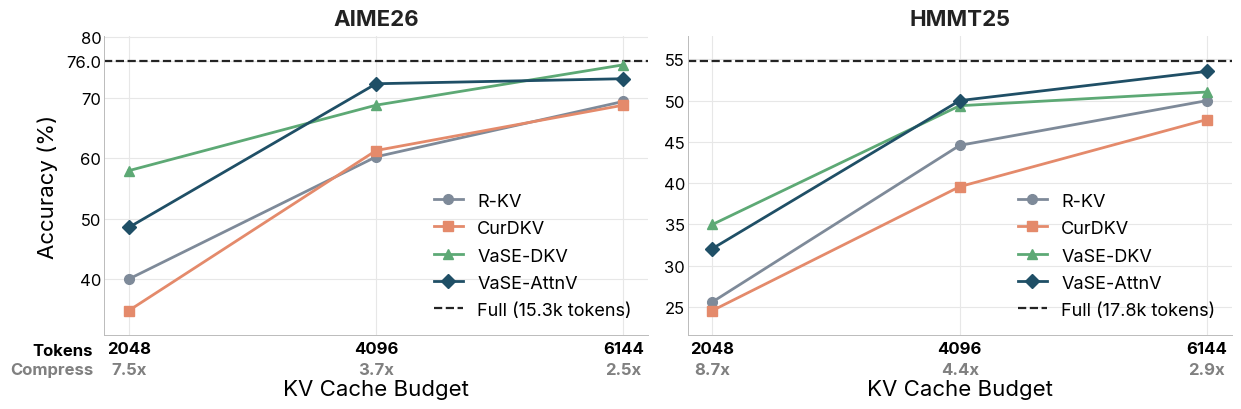

Python code for this plot:
"""
Line plots of accuracy vs. KV cache budget on Qwen3-14B for AIME26 and HMMT25.

Layout: 1 x 2 panels.
  - Left  : AIME26
  - Right : HMMT25
Each panel: 4 method lines (RKV, CUR Fixed, CUR Resample, Sample Attn + V)
plus a horizontal "Full" reference line.
"""

import os
import matplotlib.pyplot as plt
from matplotlib.transforms import blended_transform_factory

os.makedirs("plots", exist_ok=True)

# ── Typography (match plot_pilot_study.py) ──────────────────────────────────
plt.rcParams.update({
    "font.family": "sans-serif",
    "font.sans-serif": ["Inter", "Arial", "DejaVu Sans"],
    "axes.titlesize": 16,
    "axes.labelsize": 14,
    "xtick.labelsize": 12,
    "ytick.labelsize": 12,
    "legend.fontsize": 12,
})

# ── Data ─────────────────────────────────────────────────────────────────────
BUDGETS = [2048, 4096, 6144]

DATA = {
    "AIME26": {
        "RKV":             [40.00, 60.21, 69.37],
        "CUR Fixed":       [34.79, 61.25, 68.75],
        "CUR Resample":    [57.92, 68.75, 75.42],
        "Sample Attn + V": [48.54, 72.29, 73.12],
        "Full":            76.04,
        "FullTokens":      15325,
    },
    "HMMT25": {
        "RKV":             [25.62, 44.58, 50.00],
        "CUR Fixed":       [24.58, 39.58, 47.71],
        "CUR Resample":    [35.00, 49.38, 51.04],
        "Sample Attn + V": [32.08, 50.00, 53.54],
        "Full":            54.79,
        "FullTokens":      17847,
    },
}

# ── Palette (consistent with plot_pilot_study.py) ───────────────────────────
COLORS = {
    "RKV":             "#7E8A99",  # neutral grey (baseline)
    "CUR Fixed":       "#E48A6B",  # warm orange (baseline)
    "CUR Resample":    "#5DA975",  # green — improved CUR
    "Sample Attn + V": "#1F4F66",  # deep blue — our flagship
}
MARKERS = {
    "RKV":             "o",
    "CUR Fixed":       "s",
    "CUR Resample":    "^",
    "Sample Attn + V": "D",
}
DISPLAY_NAMES = {
    "RKV":             "R-KV",
    "CUR Fixed":       "CurDKV",
    "CUR Resample":    "VaSE-DKV",
    "Sample Attn + V": "VaSE-AttnV",
    "Full":            "Full",
}
METHOD_ORDER = ["RKV", "CUR Fixed", "CUR Resample", "Sample Attn + V"]

FULL_COLOR = "#242424"
GRID_GREY  = "#E7E7E7"
TEXT_DARK  = "#222222"

# ── Figure ───────────────────────────────────────────────────────────────────
fig, axes = plt.subplots(1, 2, figsize=(12.5, 4.2), facecolor="white")
TASKS = ["AIME26", "HMMT25"]

for ax, task in zip(axes, TASKS):
    d = DATA[task]
    for m in METHOD_ORDER:
        ax.plot(BUDGETS, d[m],
                marker=MARKERS[m], markersize=7,
                linewidth=2.0, color=COLORS[m],
                label=DISPLAY_NAMES[m], zorder=3)
    # Full as horizontal dashed reference
    ax.axhline(d["Full"], color=FULL_COLOR, linestyle="--",
               linewidth=1.6, label=f"Full ({d['FullTokens']/1000:.1f}k tokens)", zorder=2)

    ax.set_title(f"{task}", color=TEXT_DARK, pad=8, fontweight='bold')
    ax.set_xlabel("KV Cache Budget", fontsize=16)
    ax.set_xticks(BUDGETS)
    ax.set_xticklabels([f"{b}\n" for b in BUDGETS], fontweight='bold')
    trans = blended_transform_factory(ax.transData, ax.transAxes)
    for b in BUDGETS:
        ax.text(b, -0.09, f"{d['FullTokens']/b:.1f}x",
                transform=trans, ha='center', va='top',
                color='grey', fontsize=12, fontweight='bold', clip_on=False)
    if task == "AIME26":
        ax.text(-0.02, -0.05, "Tokens", transform=ax.transAxes,
                ha='right', va='center', fontweight='bold', fontsize=12,
                clip_on=False)
        ax.text(-0.02, -0.115, "Compress", transform=ax.transAxes,
                ha='right', va='center', fontweight='bold', fontsize=12,
                color='grey', clip_on=False)
    # Pad y-range below the lowest method point and above the Full line
    all_vals = [v for m in METHOD_ORDER for v in d[m]] + [d["Full"]]
    lo, hi = min(all_vals), max(all_vals)
    pad = (hi - lo) * 0.10
    ax.set_ylim(lo - pad, hi + pad)
    # For AIME26, Full=76.04 doesn't fall on a regular tick — add it explicitly.
    if task == "AIME26":
        ticks = list(ax.get_yticks())
        ticks = [t for t in ticks if abs(t - d["Full"]) > 1.5]
        ticks.append(d["Full"])
        ticks = sorted(t for t in ticks if lo - pad <= t <= hi + pad)
        ax.set_yticks(ticks)
        ax.set_yticklabels([
            f"{d['Full']:.1f}" if abs(t - d["Full"]) < 1e-6 else f"{int(round(t))}"
            for t in ticks
        ])
    ax.yaxis.grid(True, color=GRID_GREY, linewidth=0.8, zorder=0)
    ax.xaxis.grid(True, color=GRID_GREY, linewidth=0.8, zorder=0)
    ax.set_axisbelow(True)
    for s in ("top", "right"):
        ax.spines[s].set_visible(False)
    ax.spines["left"].set_color("#bbbbbb")
    ax.spines["left"].set_linewidth(0.7)
    ax.spines["bottom"].set_color("#bbbbbb")
    ax.spines["bottom"].set_linewidth(0.7)
    ax.tick_params(axis="x", length=0, pad=4)
    ax.tick_params(axis="y", length=0, pad=2, colors="black")
    ax.legend(loc="lower right", frameon=False, fontsize=13,
              handlelength=1.6, handleheight=1.0)

axes[0].set_ylabel("Accuracy (%)", color="black", labelpad=6, fontsize=16)

plt.tight_layout()
plt.savefig("plots/budget.png", dpi=220, bbox_inches="tight", facecolor="white")
plt.savefig("plots/budget.pdf", bbox_inches="tight", facecolor="white")
plt.close()
print("Saved to plots/budget.png and plots/budget.pdf")
